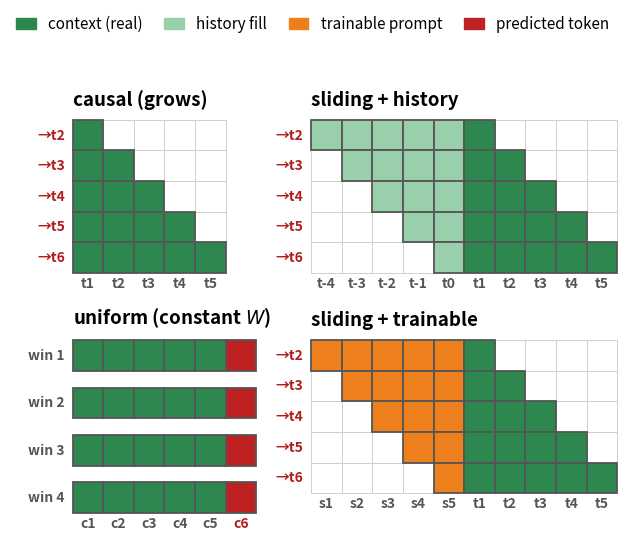

Generate this figure with matplotlib: (Note: this script raises an exception after producing the figure.)
"""windowed_attention.png -- 2x2 paper figure. causal / sliding+history / sliding+trainable are attention masks
(rows = a prediction step, cols = attended positions). UNIFORM IS NOT AN ATTENTION MAP: it is fixed-length
predict-last, drawn as four separate windows, each W real context tokens (green) predicting only its last/next
token (crimson, col c6). All cells are equal squares; the first (left) column is left-aligned."""
import matplotlib; matplotlib.use("Agg")
import matplotlib.pyplot as plt
from matplotlib.patches import Rectangle, Patch
CONTENT,HISTC,PROMPT,PREDC=(.18,.53,.31),(.60,.81,.67),(.93,.50,.11),(.74,.13,.13)
CTX,PRD="#555","#b21c1c"
fig,ax=plt.subplots(figsize=(8.8,6.0)); ax.set_aspect("equal"); ax.axis("off")
def Cl(x,y,fc): ax.add_patch(Rectangle((x,y),1,1,facecolor=fc,edgecolor="#555",lw=1.3,zorder=2))
def Em(x,y): ax.add_patch(Rectangle((x,y),1,1,facecolor="white",edgecolor="#cfcfcf",lw=0.7,zorder=1))
def TT(x,y,t): ax.text(x,y,t,fontsize=13.5,fontweight="bold",ha="left",va="bottom")
def XL(x,y,t,c): ax.text(x+.5,y,t,fontsize=10,fontweight="bold",ha="center",va="top",color=c)
def YL(x,y,t,c): ax.text(x,y+.5,t,fontsize=10,fontweight="bold",ha="right",va="center",color=c)
PRED=["→t2","→t3","→t4","→t5","→t6"]; P,Wl=5,6
def attn(ox,oy,title,fill,xlabels):
    TT(ox,oy-.35,title)
    for r in range(5):
        i=r+1
        for c in range(10):
            if P<=c<P+i: Cl(ox+c,oy+r,CONTENT)
            elif c<P and c>=P-(Wl-i): Cl(ox+c,oy+r,fill)
            else: Em(ox+c,oy+r)
        YL(ox-.25,oy+r,PRED[r],PRD)
    for c,t in enumerate(xlabels): XL(ox+c,oy+5+.12,t,CTX)
# CAUSAL (content side only, 5x5)  -- left col, top
ox,oy=0,0; TT(ox,oy-.35,"causal (grows)")
for r in range(5):
    for c in range(5): (Cl(ox+c,oy+r,CONTENT) if c<=r else Em(ox+c,oy+r))
    YL(ox-.25,oy+r,PRED[r],PRD)
for c,t in enumerate(["t1","t2","t3","t4","t5"]): XL(ox+c,oy+5+.12,t,CTX)
# SLIDING+HISTORY  -- right col, top
attn(7.8,0,"sliding + history",HISTC,["t-4","t-3","t-2","t-1","t0","t1","t2","t3","t4","t5"])
# UNIFORM (NOT attention) -- four separate predict-last windows, left col, bottom, left-aligned w/ causal
ox,oy=0,7.2; g=0.55; TT(ox,oy-.35,"uniform (constant $W$)")
for w in range(4):
    ry=oy+w*(1+g)
    for c in range(5): Cl(ox+c,ry,CONTENT)
    Cl(ox+5,ry,PREDC)
    YL(ox-.25,ry,f"win {w+1}",CTX)
ybot=oy+3*(1+g)+1
for c,t in enumerate(["c1","c2","c3","c4","c5"]): XL(ox+c,ybot+.12,t,CTX)
XL(ox+5,ybot+.12,"c6",PRD)
# SLIDING+TRAINABLE -- right col, bottom
attn(7.8,7.2,"sliding + trainable",PROMPT,["s1","s2","s3","s4","s5","t1","t2","t3","t4","t5"])
ax.set_xlim(-1.9,18.3); ax.set_ylim(13.6,-1.5)
fig.legend(handles=[Patch(color=CONTENT,label="context (real)"),Patch(color=HISTC,label="history fill"),
                    Patch(color=PROMPT,label="trainable prompt"),Patch(color=PREDC,label="predicted token")],
           loc="upper center",ncol=4,fontsize=11,bbox_to_anchor=(0.5,1.0),frameon=False,handlelength=1.3,columnspacing=1.4)
out="/Users/zizhaohu/Desktop/projects/context-is-the-new-weight/.claude/worktrees/exp/paper/attention-sink/figures/windowed_attention.png"
plt.savefig(out,dpi=170,bbox_inches="tight"); print("wrote",out)
